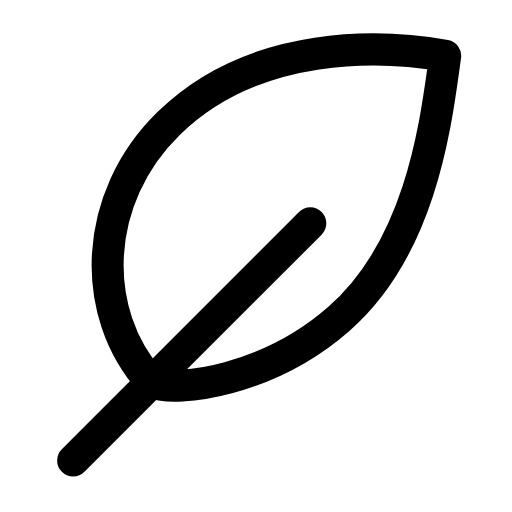
t = 0.00 s
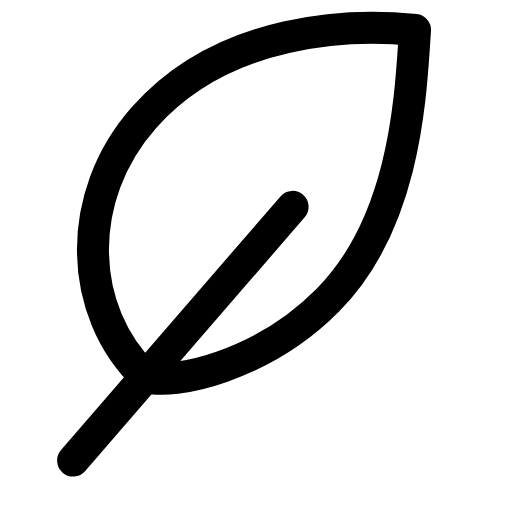
t = 0.29 s
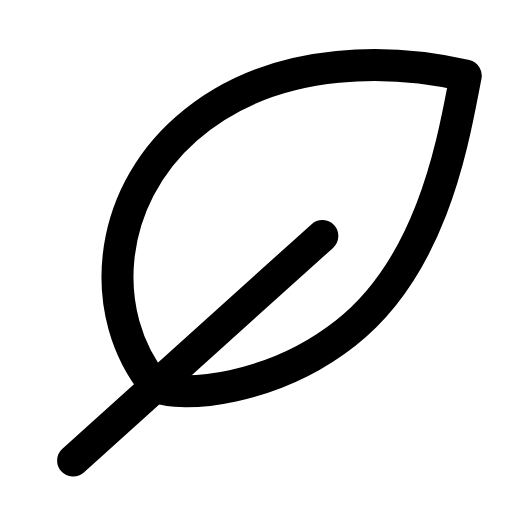
t = 0.60 s
t = 0.88 s: frame unchanged from t = 0.00 s, image omitted
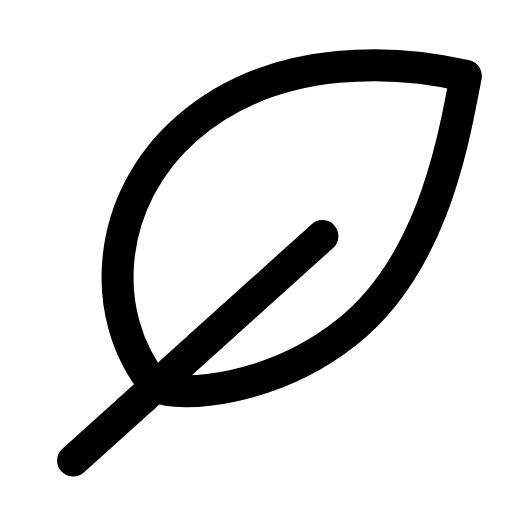
t = 1.19 s
t = 1.50 s: frame unchanged from t = 0.00 s, image omitted

The animated SVG that drew these frames (rendered in a browser with its animation timeline set to each time). Animation: 1 SMIL element (animateTransform=1); one cycle of 1.80 s, repeats indefinitely.

<svg xmlns="http://www.w3.org/2000/svg" width="24" height="24" viewBox="0 0 24 24" fill="none"><g transform="translate(-0.244 -0.24) scale(1.02)"><g><animateTransform attributeName="transform" type="rotate" values="0 3.6 21.4;0 3.6 21.4;-5 3.6 21.4;3 3.6 21.4;0 3.6 21.4;0 3.6 21.4;3 3.6 21.4;-5 3.6 21.4;0 3.6 21.4;0 3.6 21.4;0 3.6 21.4" keyTimes="0;0.135;0.2475;0.36;0.45;0.6;0.66;0.735;0.81;0.9;1" dur="1.8s" repeatCount="indefinite" calcMode="spline" keySplines="0.16 1 0.3 1;0.16 1 0.3 1;0.16 1 0.3 1;0.16 1 0.3 1;0.16 1 0.3 1;0.16 1 0.3 1;0.16 1 0.3 1;0.16 1 0.3 1;0.16 1 0.3 1;0.16 1 0.3 1"/><path stroke="currentColor" stroke-width="1.471" stroke-linecap="round" stroke-linejoin="round" fill="none" d="M7.2 17.8C4.3 14.6 4.5 9.3 8 5.9C12 2 17.9 2.3 20.7 2.8C20.3 5.6 19.7 11.5 15.8 14.9C12.6 17.7 8.4 18.3 7.2 17.8Z"></path><line stroke="currentColor" stroke-width="1.471" stroke-linecap="round" stroke-linejoin="round" fill="none" x1="3.6" y1="21.4" x2="14.5" y2="10.5"></line></g></g></svg>
